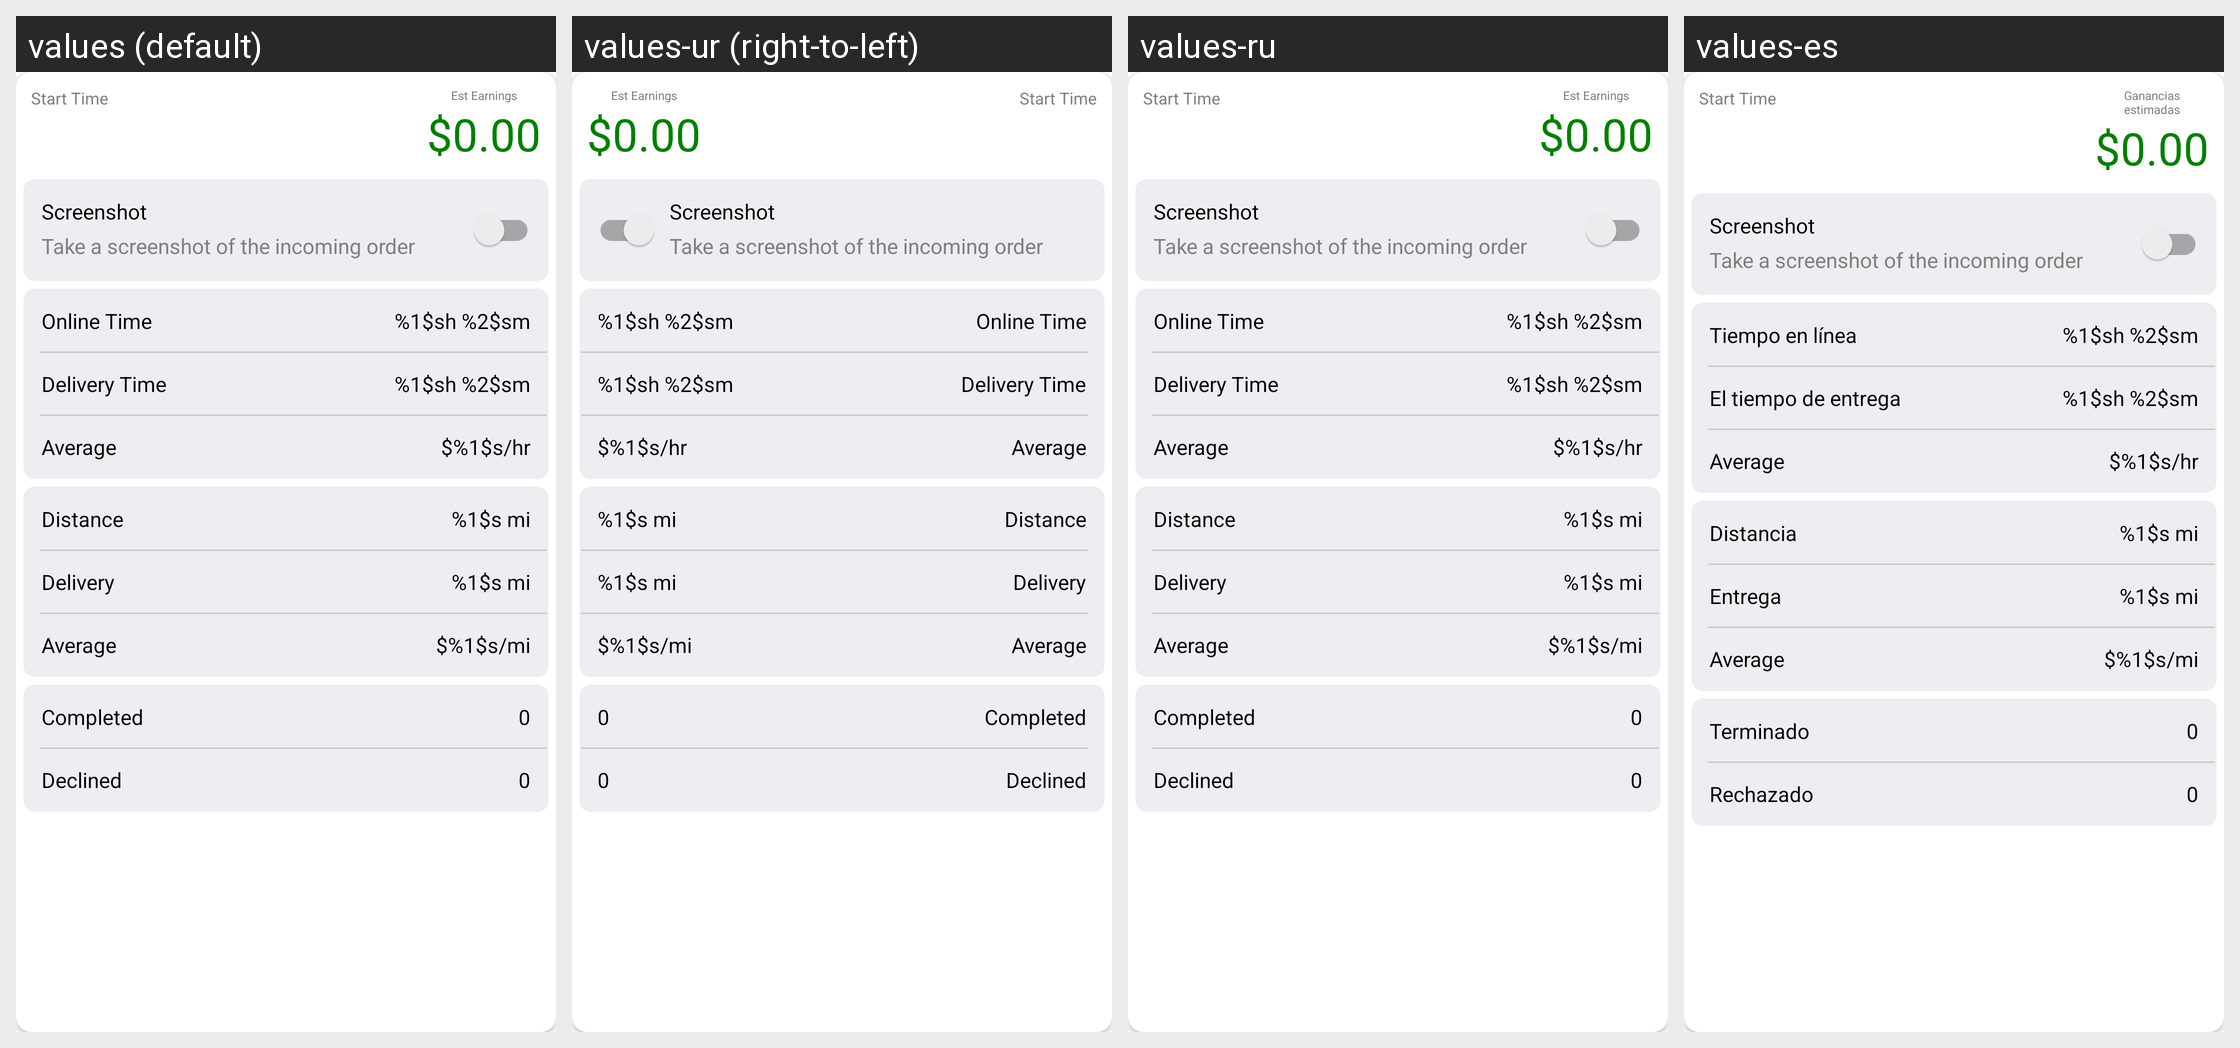

Translations of the strings shown on this Android screen, per locale in the grid:
Android screen res/layout/layout_dashboard_shift_data.xml rendered under 4 locales, left to right: values (default), values-ur (right-to-left), values-ru, values-es. Device: Nexus 5 (rendered at 1080×1920; each locale shown at half size, 540×960, under a caption strip naming it); theme AppTheme.
Other locales in the repository, not shown: values-af, values-am, values-ar, values-as, values-az, values-be, values-bg, values-bn, values-bs, values-ca, values-ca-rES, values-cs, values-cs-rCZ, values-da, values-de, values-el, values-el-rGR, values-en-rAU, values-en-rGB, values-en-rXC, values-es-rUS, values-et, values-et-rEE, values-eu, values-fa, values-fi, values-fil, values-fr, values-fr-rCA, values-gl, values-gu, values-hi, values-hr, values-hu, values-hy, values-in, values-is, values-it, values-iw, values-ja, values-ka, values-kk, values-km, values-kn, values-ko, values-ky, values-lo, values-lt, values-lt-rLT, values-lv, values-lv-rLV, values-mk, values-ml, values-mn, values-mr, values-ms, values-ms-rMY, values-mt, values-my, values-nb, values-ne, values-nl, values-nn-rNO, values-or, values-pa, values-pl, values-pl-rPL, values-pt, values-pt-rBR, values-pt-rPT, values-ro, values-ro-rRO, values-si, values-sk, values-sk-rSK, values-sl, values-sl-rSI, values-sq, values-sr, values-sv, values-sw, values-ta, values-te, values-th, values-tl, values-tr, values-uk, values-uz, values-vi, values-zh, values-zh-rCN, values-zh-rHK, values-zh-rTW, values-zu.
Strings drawn on this screen, with the default value and each locale's value (text and hints the layout hard-codes, and strings that could not be matched under every locale, appear in the picture but are not listed):

est_earning
  values: Est Earnings
  values-ur: Est Earnings  [not translated; the default value is used]
  values-ru: Est Earnings  [not translated; the default value is used]
  values-es: Ganancias estimadas

stringAmountPlaceHolder
  values: $0.00
  values-ur: $0.00  [not translated; the default value is used]
  values-ru: $0.00  [not translated; the default value is used]
  values-es: $0.00

label_time_online
  values: Online Time
  values-ur: Online Time  [not translated; the default value is used]
  values-ru: Online Time  [not translated; the default value is used]
  values-es: Tiempo en línea

dashboard_time_display
  values: %1$sh %2$sm
  values-ur: %1$sh %2$sm  [not translated; the default value is used]
  values-ru: %1$sh %2$sm  [not translated; the default value is used]
  values-es: %1$sh %2$sm  [not translated; the default value is used]

label_active_time
  values: Delivery Time
  values-ur: Delivery Time  [not translated; the default value is used]
  values-ru: Delivery Time  [not translated; the default value is used]
  values-es: El tiempo de entrega

dashboard_average
  values: Average
  values-ur: Average  [not translated; the default value is used]
  values-ru: Average  [not translated; the default value is used]
  values-es: Average

dashboard_hourly_avg_display
  values: $%1$s/hr
  values-ur: $%1$s/hr  [not translated; the default value is used]
  values-ru: $%1$s/hr  [not translated; the default value is used]
  values-es: $%1$s/hr  [not translated; the default value is used]

label_distance
  values: Distance
  values-ur: Distance  [not translated; the default value is used]
  values-ru: Distance  [not translated; the default value is used]
  values-es: Distancia

dashboard_distance_miles
  values: %1$s mi
  values-ur: %1$s mi  [not translated; the default value is used]
  values-ru: %1$s mi  [not translated; the default value is used]
  values-es: %1$s mi  [not translated; the default value is used]

text_delivery
  values: Delivery
  values-ur: Delivery  [not translated; the default value is used]
  values-ru: Delivery  [not translated; the default value is used]
  values-es: Entrega

dashboard_distance_mi_average
  values: $%1$s/mi
  values-ur: $%1$s/mi  [not translated; the default value is used]
  values-ru: $%1$s/mi  [not translated; the default value is used]
  values-es: $%1$s/mi  [not translated; the default value is used]

completed
  values: Completed
  values-ur: Completed  [not translated; the default value is used]
  values-ru: Completed  [not translated; the default value is used]
  values-es: Terminado

placeHolderInteger
  values: 0
  values-ur: 0  [not translated; the default value is used]
  values-ru: 0  [not translated; the default value is used]
  values-es: 0  [not translated; the default value is used]

rejected
  values: Declined
  values-ur: Declined  [not translated; the default value is used]
  values-ru: Declined  [not translated; the default value is used]
  values-es: Rechazado
